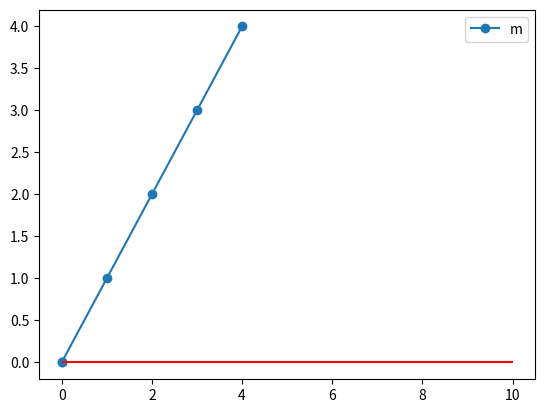

Reproduce this figure in Python.
# coding:utf-8
import numpy as np
import matplotlib.pyplot as plt


class Plot():
    array_X = np.array([0])
    array_Y = np.array([0])

    #プロット用の配列追加関数
    def add(self,x,y):
        self.array_X = np.append(self.array_X,[x])
        self.array_Y = np.append(self.array_Y,[y])

    
    def plot(self,filename):
        hmin = 0
        hmax = 10
        plt.plot(self.array_X, self.array_Y,label ="m",marker="o" )
        plt.hlines(0, hmin, hmax, colors='red',)
        print(self.array_X)
        print(self.array_Y)
        # 凡例の表示
        plt.legend()
        plt.savefig(filename)
        plt.show()


def main():
    i = 0
    filename = "test.png"
    testclass = Plot()

    while i <5:
        testclass.add(i,i)
        i+=1
    
    testclass.plot(filename)

if __name__ == "__main__":
    main()